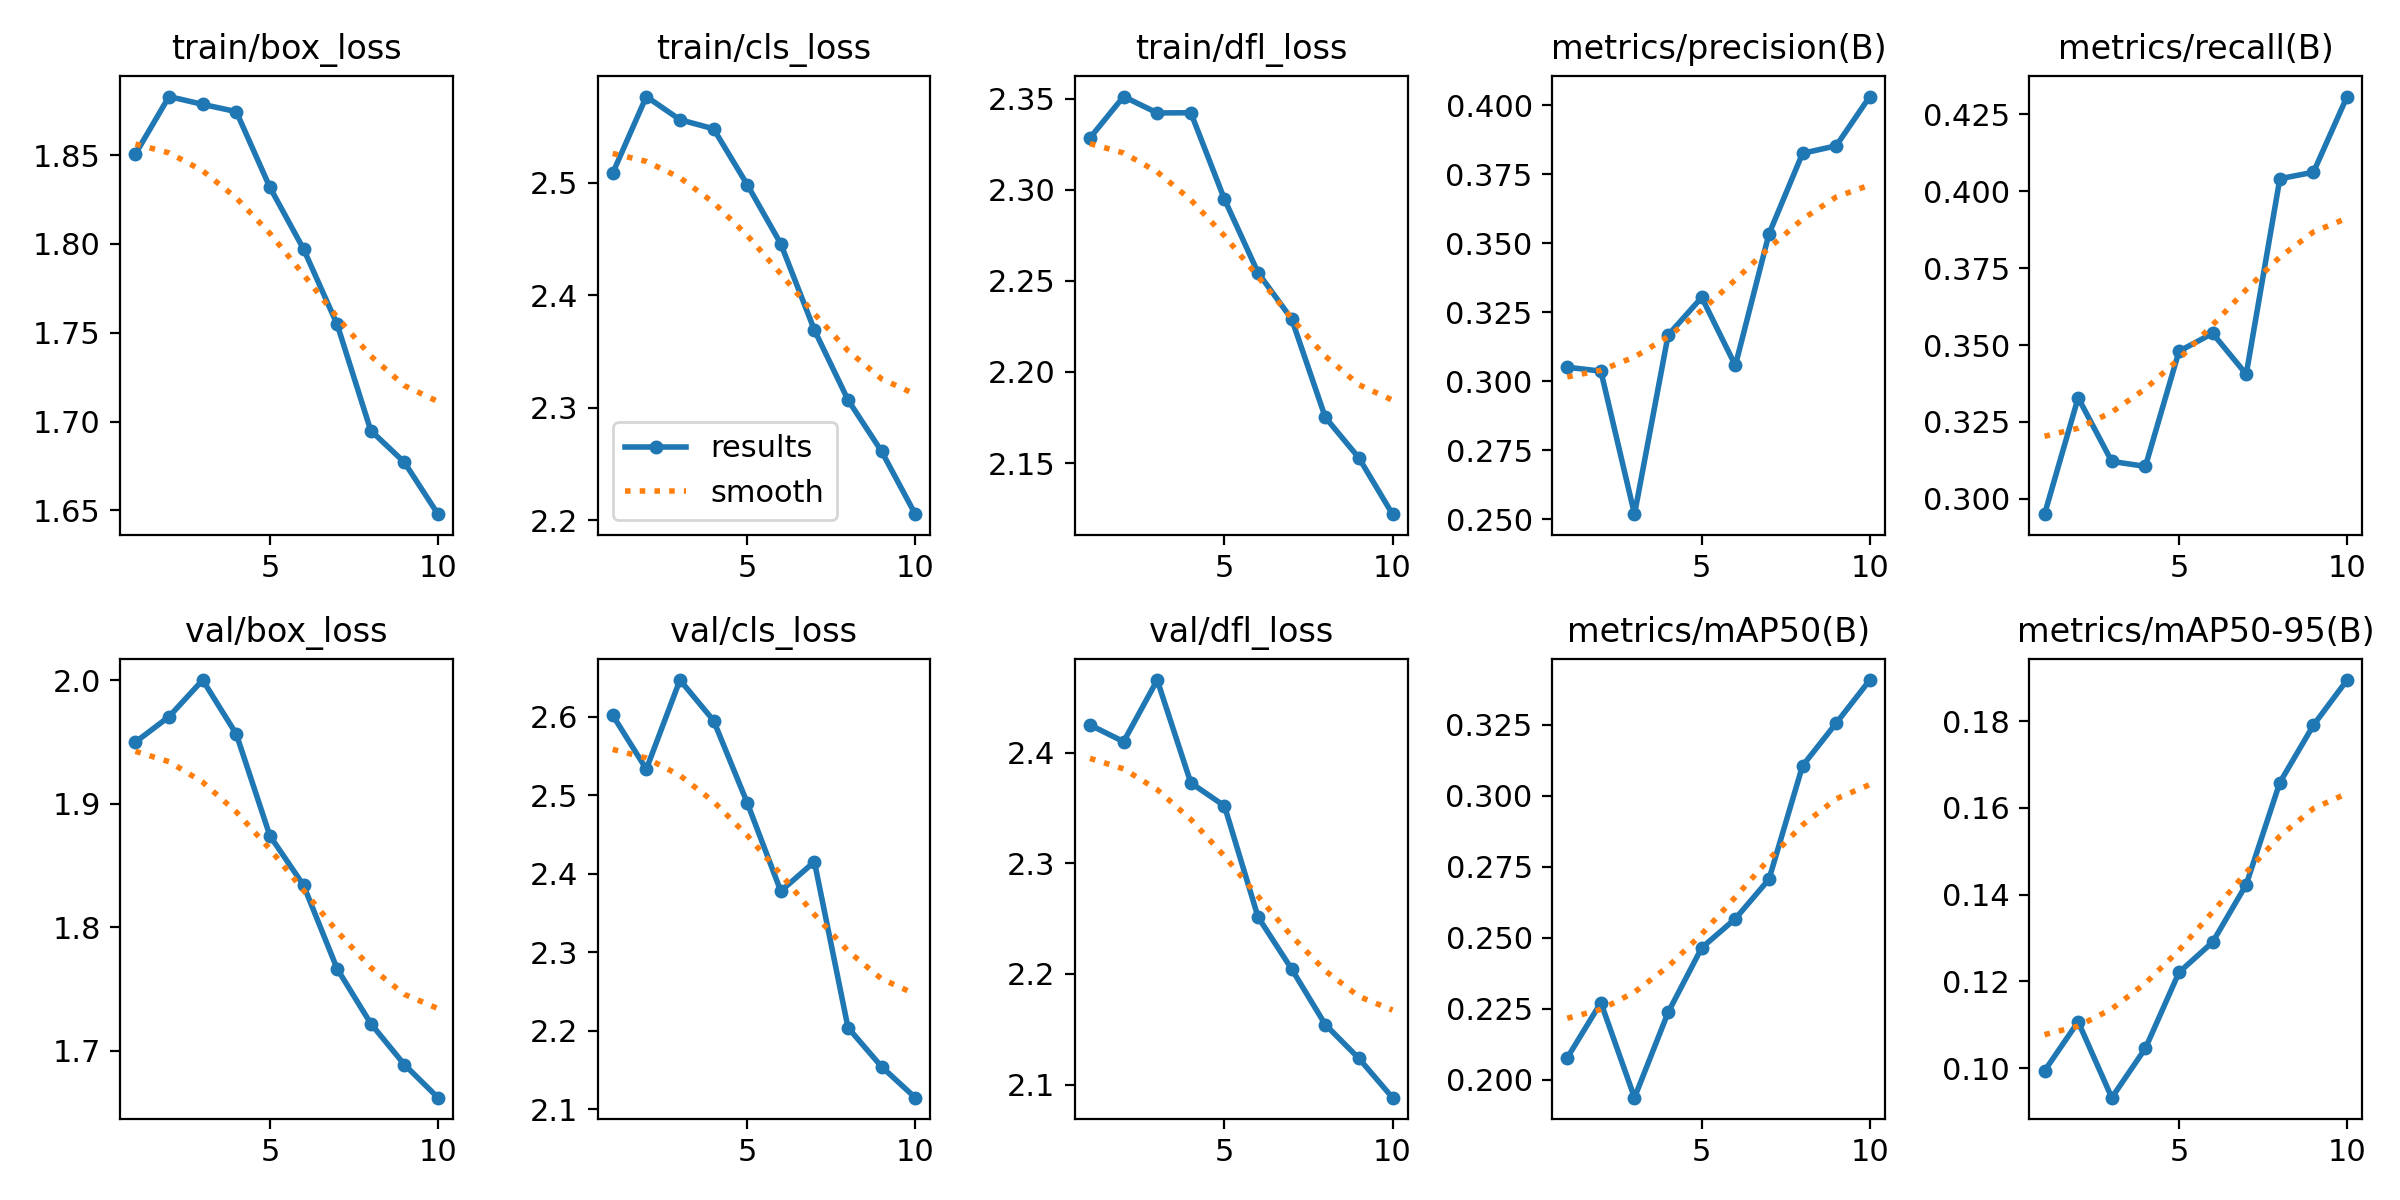

Values plotted in this chart, from the file beside it:
epoch, train/box_loss, train/cls_loss, train/dfl_loss, metrics/precision(B), metrics/recall(B), metrics/mAP50(B), metrics/mAP50-95(B), val/box_loss, val/cls_loss, val/dfl_loss, lr/pg0, lr/pg1, lr/pg2
1, 1.851, 2.509, 2.329, 0.305, 0.295, 0.2077, 0.09939, 1.95, 2.602, 2.425, 0.000475, 0.000475, 0.000475
2, 1.883, 2.577, 2.351, 0.3036, 0.3329, 0.2271, 0.1107, 1.97, 2.533, 2.41, 0.0008572, 0.0008572, 0.0008572
3, 1.879, 2.556, 2.342, 0.2518, 0.3122, 0.1936, 0.09321, 2, 2.647, 2.466, 0.001145, 0.001145, 0.001145
4, 1.875, 2.548, 2.342, 0.3166, 0.3105, 0.2237, 0.1046, 1.956, 2.595, 2.373, 0.001005, 0.001005, 0.001005
5, 1.832, 2.499, 2.295, 0.3303, 0.348, 0.2465, 0.1221, 1.874, 2.49, 2.352, 0.001005, 0.001005, 0.001005
6, 1.797, 2.446, 2.255, 0.3057, 0.3538, 0.2567, 0.129, 1.834, 2.378, 2.251, 0.0008631, 0.0008631, 0.0008631
7, 1.755, 2.369, 2.229, 0.3533, 0.3405, 0.2706, 0.1423, 1.766, 2.415, 2.204, 0.0007216, 0.0007216, 0.0007216
8, 1.695, 2.307, 2.175, 0.3825, 0.4041, 0.3106, 0.1658, 1.722, 2.204, 2.154, 0.0005802, 0.0005802, 0.0005802
9, 1.677, 2.261, 2.153, 0.3853, 0.4062, 0.3256, 0.1791, 1.689, 2.154, 2.124, 0.0004387, 0.0004387, 0.0004387
10, 1.648, 2.205, 2.122, 0.4031, 0.4308, 0.3408, 0.1895, 1.662, 2.115, 2.088, 0.0002972, 0.0002972, 0.0002972
